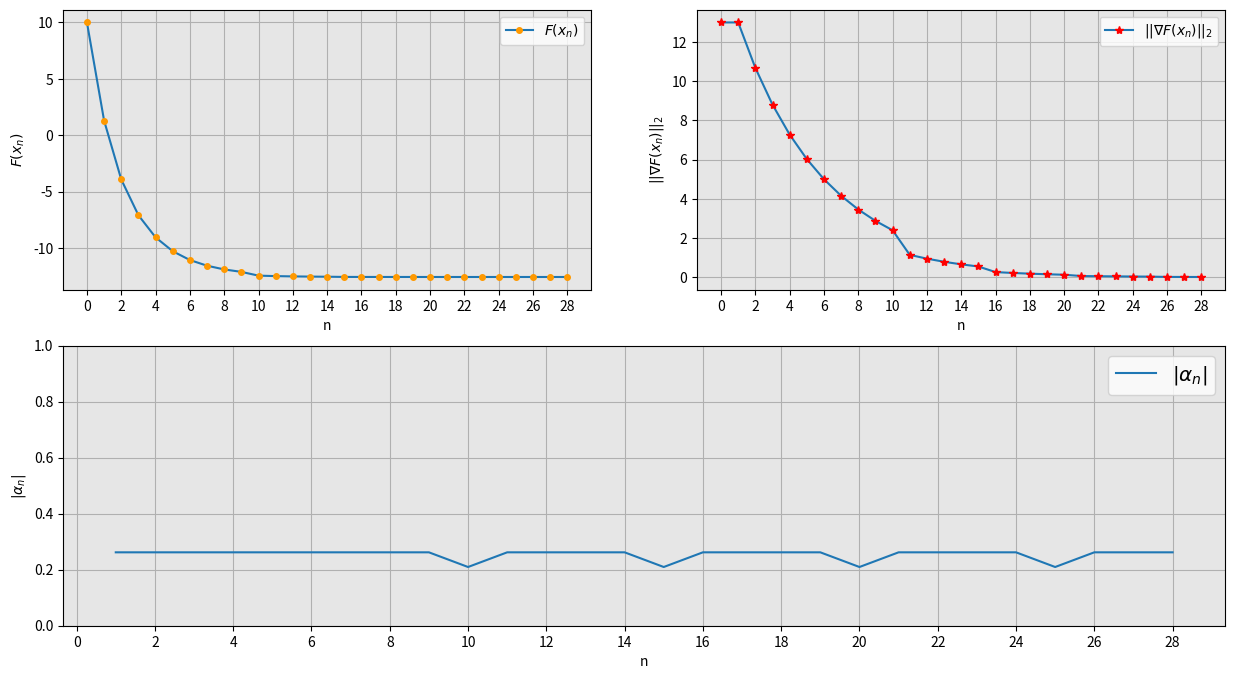
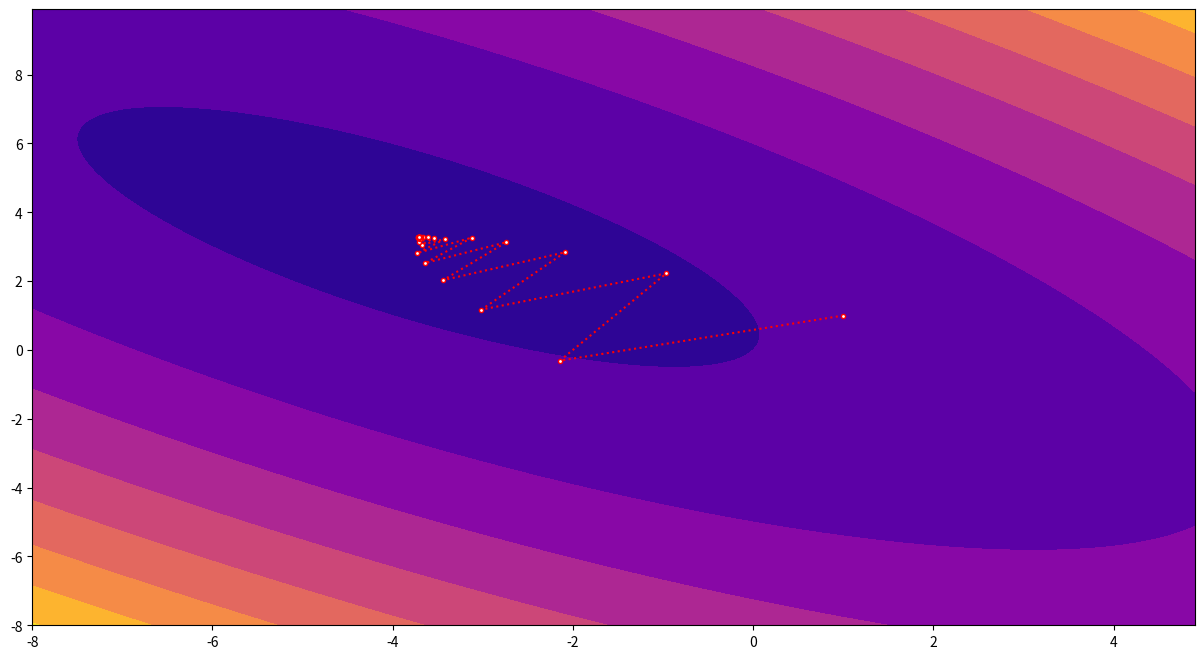

Write Python code to recreate these figures, in order.
## On the algorithm - see S. Boyd Convex Optimization, page 464

import numpy as np
import matplotlib.pyplot as plt
from matplotlib.gridspec import GridSpec
from matplotlib.ticker import MultipleLocator

def f(A,x,b):
    return 0.5*(np.dot(x,A @ x)) + np.dot(b,x)


def gradient(A,x,b):
    return A @ x + b

def get_step(x):
    t = 1
    while f(A,x-t*grad,b) > f(A,x,b) + alpha * t * np.dot(grad,-grad): # i. e. Armijo rule
        t = beta*t
    return t

A = np.array([[4,3],[3,4]])
x = np.ones(2)
b = np.array([5,-2])

eps = 0.01
grad_norm = 1
grad = np.zeros(2)
step_length = 0

alpha = 0.1
beta = 0.8

iter_counter = 0

f_history = np.zeros(1)
norm_history = np.zeros(1)
step_history = np.zeros(1)
iter_history = np.zeros(1)
x_history = x[0]
y_history = x[1]

f_history[0] = f(A,x,b)
norm_history[0] = np.dot(gradient(A,x,b),gradient(A,x,b))**0.5
iter_history[0] = iter_counter

print(f"Начальная точка: {x}\nЗначение функции: {f(A,x,b)}")

while grad_norm > eps:
    grad = gradient(A,x,b)
    step_length = get_step(x)
    x = x - step_length*grad
    grad_norm = np.dot(grad,grad)**0.5
    iter_counter += 1

    f_history = np.append(f_history,f(A,x,b))
    norm_history = np.append(norm_history,grad_norm)
    step_history = np.append(step_history,abs(step_length))
    iter_history = np.append(iter_history,iter_counter)
    x_history = np.append(x_history,x[0])
    y_history = np.append(y_history,x[1])


print()
print(f"Получено решение: {x}\nНорма градиента: {grad_norm}")
print(f"Прошло итераций: {iter_counter}.\nОбращений к оракулу: ?")

fig1 = plt.figure(figsize=(15,8))
gs1 = GridSpec(2,2,figure=fig1)

ax1 = plt.subplot(gs1[0,0])
ax2 = plt.subplot(gs1[0,1])
ax3 = plt.subplot(gs1[1,:])

ax1.plot(f_history,marker='o',ms=4,markeredgecolor=(1,0.6,0),markerfacecolor=(1,0.6,0),label=r'$F(x_n)$')
ax2.plot(norm_history,marker='*',ms=6,markerfacecolor=(1,0,0),markeredgecolor=(1,0,0),label=r'$||\nabla F(x_n)||_2$')
ax3.plot(iter_history[1:],step_history[1:],label=r'$|\alpha_n|$')


ax1.grid()
ax1.set_facecolor((0.9,0.9,0.9))
ax1.legend()
ax1.xaxis.set_major_locator(MultipleLocator(base=2))
ax1.set_xlabel('n')
ax1.set_ylabel(r'$F(x_n)$')

ax2.grid()
ax2.set_facecolor((0.9,0.9,0.9))
ax2.legend()
ax2.xaxis.set_major_locator(MultipleLocator(base=2))
ax2.set_xlabel('n')
ax2.set_ylabel(r'$||\nabla F(x_n)||_2$')

ax3.grid(which='both')
ax3.set_facecolor((0.9,0.9,0.9))
ax3.legend(fontsize='x-large')
ax3.xaxis.set_major_locator(MultipleLocator(base=2))
ax3.set_xlabel('n')
ax3.set_ylabel(r'$|\alpha_n|$')
ax3.set_ylim([0,1])

plt.show()

a1 = np.arange(-8,5,0.1)
b1 = np.arange(-8,10,0.1)
agrid, bgrid = np.meshgrid(a1,b1)
zgrid = 0.5*(4*agrid**2+6*agrid*bgrid+4*bgrid**2)+5*agrid-2*bgrid

fig2 = plt.figure(figsize=(15,8))

ax4 = plt.contourf(agrid,bgrid,zgrid,cmap='plasma')
ax4 = plt.plot(x_history,y_history,marker='o',markerfacecolor='w',markeredgecolor='r',ls=':',ms=3,color='r')

plt.show()